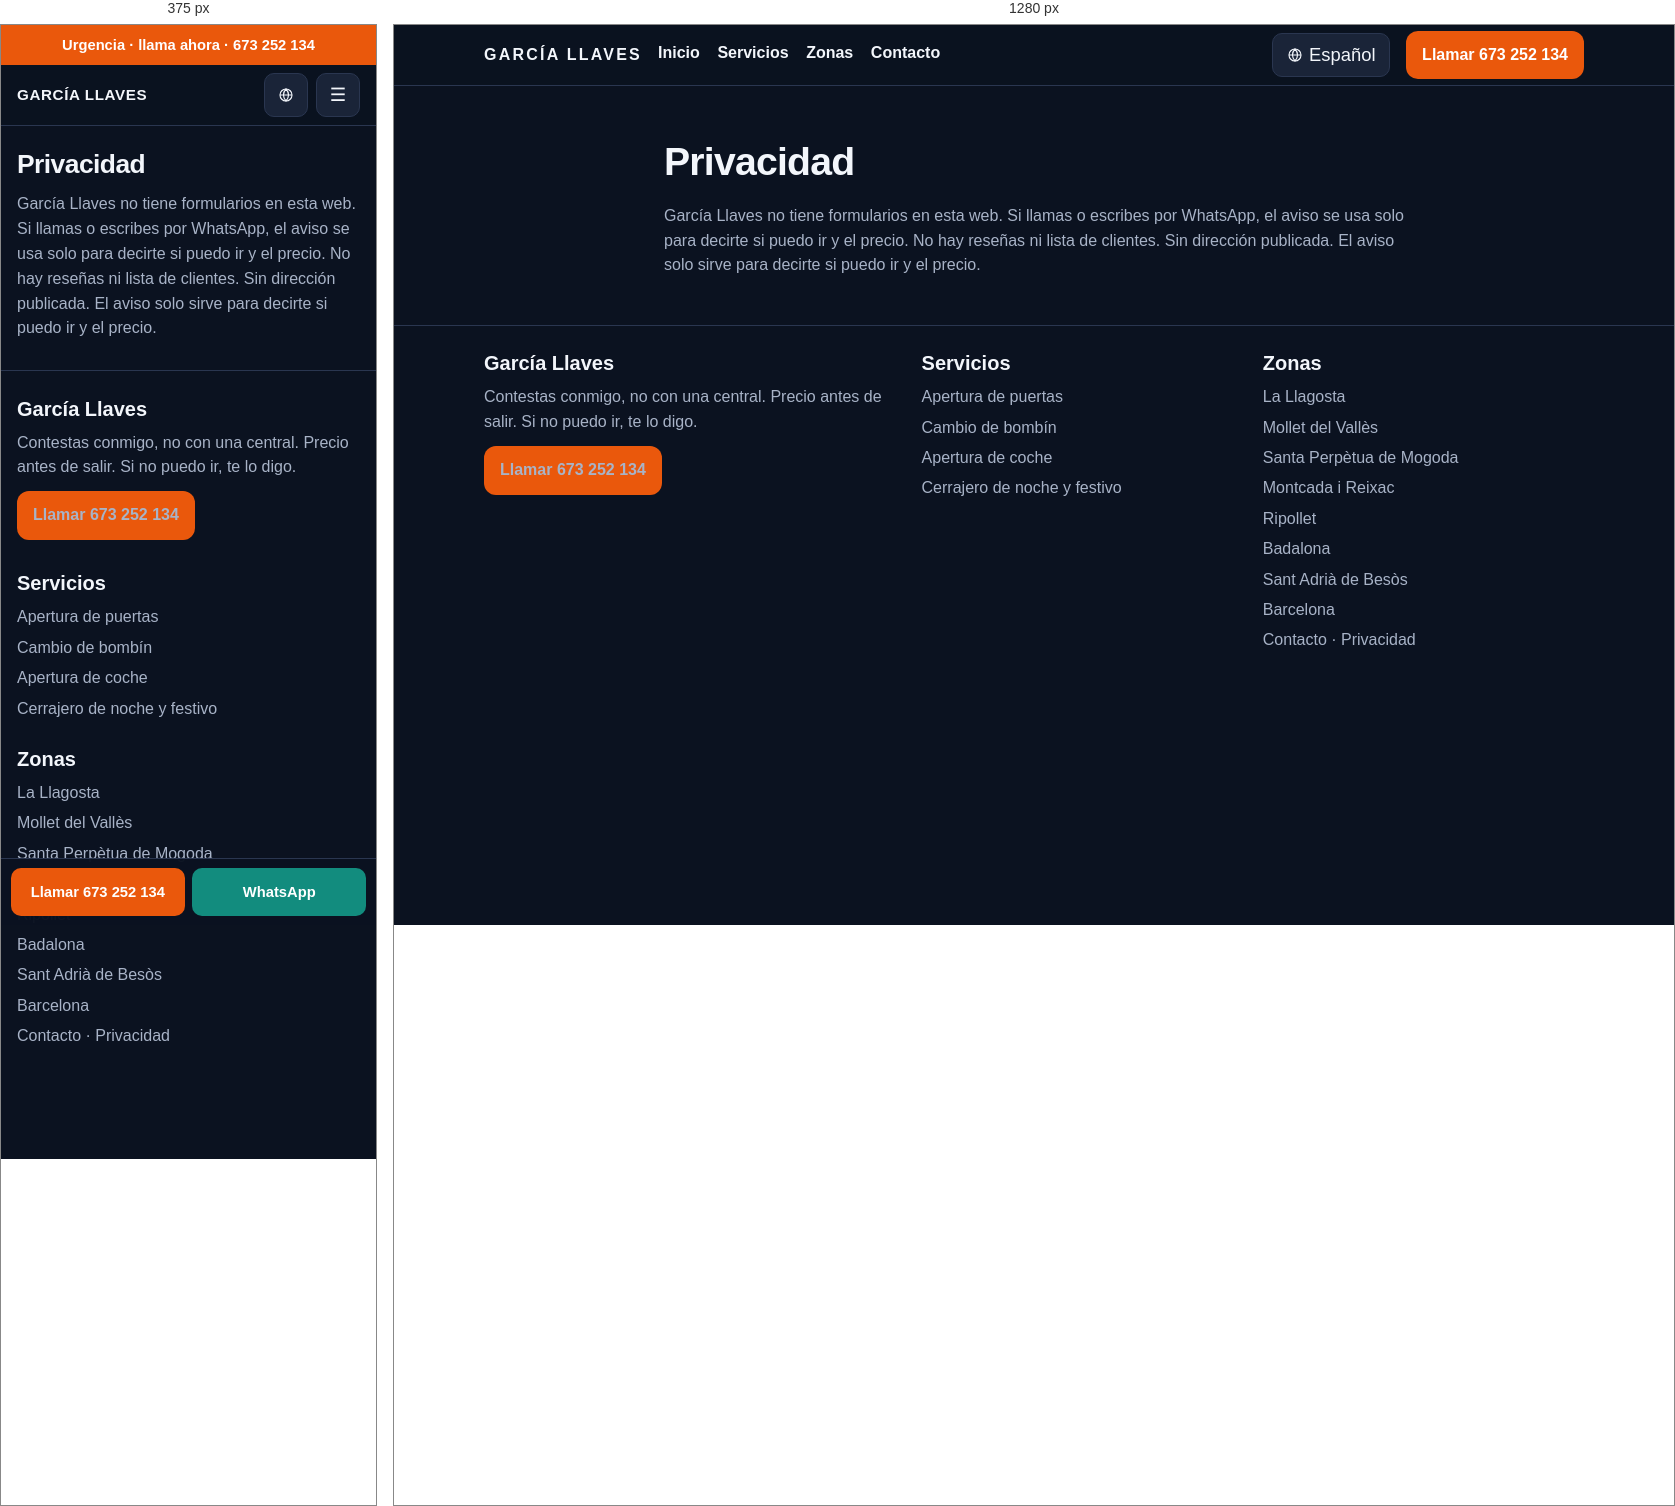
Rendered at 375 px and 1280 px, left to right.

<!-- file: privacidad.html -->
<!DOCTYPE html>
<html lang="es-ES">
<head>
<meta charset="utf-8">
<meta name="viewport" content="width=device-width, initial-scale=1">
<title>Privacidad | García Llaves</title>
<meta name="description" content="García Llaves no tiene formularios en esta web. Si llamas o escribes por WhatsApp, el aviso se usa solo para decirte si puedo ir y el precio. No hay reseñas ni lista de clientes. Sin dirección publicada. El aviso solo sirve para decirte si puedo ir y el precio.">
<link rel="canonical" href="https://cerrajero-express-valles.vercel.app/privacidad">
<link rel="alternate" hreflang="es" href="https://cerrajero-express-valles.vercel.app/privacidad">
<link rel="alternate" hreflang="ca" href="https://cerrajero-express-valles.vercel.app/ca/privacidad">
<link rel="alternate" hreflang="en" href="https://cerrajero-express-valles.vercel.app/en/privacidad">
<link rel="alternate" hreflang="x-default" href="https://cerrajero-express-valles.vercel.app/privacidad">
<meta name="robots" content="index,follow">
<meta name="theme-color" content="#0b1220">
<meta property="og:locale" content="es_ES">
<meta property="og:type" content="website">
<meta property="og:title" content="Privacidad | García Llaves">
<meta property="og:description" content="García Llaves no tiene formularios en esta web. Si llamas o escribes por WhatsApp, el aviso se usa solo para decirte si puedo ir y el precio. No hay reseñas ni lista de clientes. Sin dirección publicada. El aviso solo sirve para decirte si puedo ir y el precio.">
<meta property="og:url" content="https://cerrajero-express-valles.vercel.app/privacidad">
<meta property="og:site_name" content="García Llaves">
<link rel="icon" href="/assets/favicon.svg" type="image/svg+xml">
<link rel="stylesheet" href="/assets/styles.css">
<script type="application/ld+json">
{
  "@context": "https://schema.org",
  "@type": "Locksmith",
  "name": "García Llaves",
  "telephone": "+34673252134",
  "url": "https://cerrajero-express-valles.vercel.app/",
  "image": "https://cerrajero-express-valles.vercel.app/assets/favicon.svg",
  "areaServed": [
    {"@type": "City", "name": "La Llagosta"},
    {"@type": "City", "name": "Mollet del Vallès"},
    {"@type": "City", "name": "Santa Perpètua de Mogoda"},
    {"@type": "City", "name": "Montcada i Reixac"},
    {"@type": "City", "name": "Ripollet"},
    {"@type": "City", "name": "Badalona"},
    {"@type": "City", "name": "Sant Adrià de Besòs"},
    {"@type": "City", "name": "Barcelona"}
  ]
}
</script>
<script>
  window.va = window.va || function () { (window.vaq = window.vaq || []).push(arguments); };
</script>
<script defer src="/_vercel/insights/script.js"></script>
</head>
<body>
<a class="skip-link" href="#contenido">Saltar al contenido</a>
<div class="urgent-bar"><a href="tel:+34673252134">Urgencia · llama ahora · 673 252 134</a></div>
<header class="site-header">
  <div class="container header-inner">
    <a class="logo" href="/">GARCÍA LLAVES<span>673 252 134</span></a>
    <button class="nav-toggle" type="button" aria-label="Abrir menú" aria-expanded="false" aria-controls="menu">☰</button>
    <nav class="site-nav" id="menu" aria-label="Principal">
      <ul><li><a href="/">Inicio</a></li><li><a href="/servicios">Servicios</a></li><li><a href="/zonas">Zonas</a></li><li><a href="/contacto">Contacto</a></li></ul>
    </nav>
    <details class="lang-dd"><summary aria-label="Idioma"><svg viewBox="0 0 24 24" aria-hidden="true" width="16" height="16"><circle cx="12" cy="12" r="9" fill="none" stroke="currentColor" stroke-width="1.7"/><path d="M3 12h18M12 3c2.5 2.8 3.8 5.8 3.8 9s-1.3 6.2-3.8 9c-2.5-2.8-3.8-5.8-3.8-9s1.3-6.2 3.8-9z" fill="none" stroke="currentColor" stroke-width="1.7"/></svg><span>Español</span></summary><div class="lang-menu"><a href="/privacidad" hreflang="es" aria-current="true">Español</a><a href="/ca/privacidad" hreflang="ca">Català</a><a href="/en/privacidad" hreflang="en">English</a></div></details>
    <a class="btn btn-cta header-cta" href="tel:+34673252134">Llamar 673 252 134</a>
  </div>
</header>
<main id="contenido"><section class="hero"><div class="container"><h1>Privacidad</h1><p>García Llaves no tiene formularios en esta web. Si llamas o escribes por WhatsApp, el aviso se usa solo para decirte si puedo ir y el precio. No hay reseñas ni lista de clientes. Sin dirección publicada. El aviso solo sirve para decirte si puedo ir y el precio.</p></div></section></main>
<footer class="site-footer">
  <div class="container footer-grid">
    <div>
      <h2>García Llaves</h2>
      <p>Contestas conmigo, no con una central. Precio antes de salir. Si no puedo ir, te lo digo.</p>
      <p><a class="btn btn-cta" href="tel:+34673252134">Llamar 673 252 134</a></p>
    </div>
    <div>
      <h2>Servicios</h2>
      <ul>
        <li><a href="/servicios/apertura-de-puertas">Apertura de puertas</a></li>
        <li><a href="/servicios/cambio-de-bombin">Cambio de bombín</a></li>
        <li><a href="/servicios/apertura-de-coches">Apertura de coche</a></li>
        <li><a href="/servicios/cerrajero-noche-festivo">Cerrajero de noche y festivo</a></li>
      </ul>
    </div>
    <div>
      <h2>Zonas</h2>
      <ul>
        <li><a href="/zonas/la-llagosta">La Llagosta</a></li><li><a href="/zonas/mollet-del-valles">Mollet del Vallès</a></li><li><a href="/zonas/santa-perpetua-de-mogoda">Santa Perpètua de Mogoda</a></li><li><a href="/zonas/montcada-i-reixac">Montcada i Reixac</a></li><li><a href="/zonas/ripollet">Ripollet</a></li><li><a href="/zonas/badalona">Badalona</a></li><li><a href="/zonas/sant-adria-de-besos">Sant Adrià de Besòs</a></li><li><a href="/zonas/barcelona">Barcelona</a></li>
      </ul>
      <p><a href="/contacto">Contacto</a> · <a href="/privacidad">Privacidad</a></p>
    </div>
  </div>
</footer>
<div class="sticky-call">
  <a class="btn btn-cta" href="tel:+34673252134">Llamar 673 252 134</a>
  <a class="btn btn-whatsapp" href="https://wa.me/34673252134?text=Hola%2C%20estoy%20en%20La%20Llagosta.%20%C2%BFPuedes%20venir%20y%20cu%C3%A1nto%20es%3F">WhatsApp</a>
</div>
<script src="/assets/main.js" defer></script>
</body>
</html>


/* @media block from styles.css */
@media (min-width: 800px) {
  .header-inner { gap: 1rem; }
  .logo { flex: 0 0 auto; font-size: 1rem; letter-spacing: .14em; }
  .logo span { display: block; letter-spacing: .08em; font-size: .68rem; color: var(--cta); font-weight: 650; margin-top: .15rem; }
  .nav-toggle { display: none; }
  .site-nav, .site-nav.open {
    display: block;
    position: static;
    order: 2;
    flex: 1 1 auto;
    background: none;
    border: 0;
    border-radius: 0;
    box-shadow: none;
    padding: 0;
  }
  .lang-dd { order: 3; flex: 0 0 auto; width: auto; height: auto; }
  .lang-btn, .lang-dd > summary { width: auto; height: 44px; padding: 0 .85rem; gap: .4rem; }
  .lang-btn span, .lang-dd > summary span {
    position: static;
    width: auto;
    height: auto;
    overflow: visible;
    clip: auto;
  }
  .site-nav ul { display: flex; gap: 1.1rem; align-items: center; }
  .site-nav a { padding: 0; border: 0; }
  .header-inner > a.header-cta { display: inline-flex; white-space: nowrap; }
  .hero-actions { flex-direction: row; }
  .hero-actions .btn { width: auto; }
  .rules { flex-direction: row; flex-wrap: wrap; }
  .grid-2 { grid-template-columns: 1fr 1fr; }
  .grid-zones { grid-template-columns: repeat(4, 1fr); }
  .steps { grid-template-columns: repeat(3, 1fr); }
  .footer-grid { grid-template-columns: 1.3fr 1fr 1fr; }
  .sticky-call { display: none; }
  .site-footer { padding-bottom: 1.6rem; }
}

/* @media block from styles.css */
@media (min-width: 800px) {
  .urgent-bar { display: none; }
  .site-header { top: 0; }
  .logo span { display: none; }
  .site-nav a { padding-bottom: .2rem; }
  .site-nav a[aria-current="page"] { box-shadow: inset 0 -2px 0 #ea580c; }
  .hero { padding: 3.2rem 0 2.2rem; }
  .hero-home .container {
    display: grid;
    grid-template-columns: minmax(0, 1.35fr) minmax(280px, .72fr);
    column-gap: 3rem;
    align-items: center;
  }
  .hero-home h1,
  .hero-home .lead,
  .hero-home .hero-actions { grid-column: 1; margin-top: 0; }
  .hero-home h1 { max-width: 11em; font-size: clamp(2.4rem, 4vw, 3.4rem); }
  .hero-home .lead { max-width: 36rem; font-size: 1.2rem; }
  .hero-home .rules {
    grid-column: 2;
    grid-row: 1 / span 3;
    flex-direction: column;
    align-self: center;
    justify-content: center;
    background: var(--surface);
    border: 1px solid var(--border);
    border-radius: 16px;
    padding: .4rem 1.1rem;
    margin: 0;
  }
  .hero-home .rules span {
    background: transparent;
    border: 0;
    border-bottom: 1px solid var(--border);
    border-radius: 0;
    padding: .95rem 0;
  }
  .hero-home .rules span:last-child { border-bottom: 0; }
  .hero:not(.hero-home) .container { width: min(100% - 4rem, 740px); }
  .section { padding: 2.6rem 0; }
  .card h2 a:hover { color: #fdba74; }
  .zone-chip:hover { color: #fff; }
}